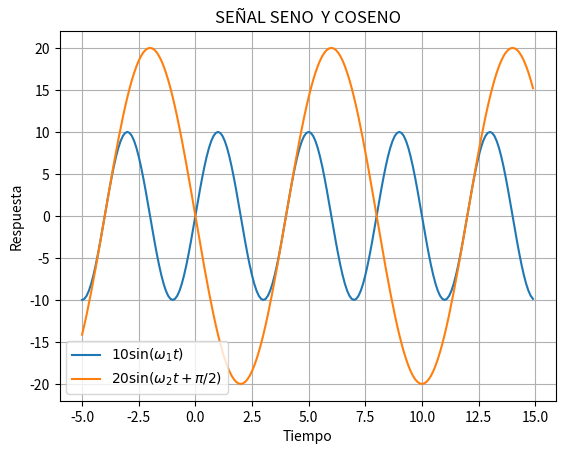

The matplotlib source for this figure:
import numpy as np
import matplotlib.pyplot as mpl

# Esta función genera una señal senoidal
def seno(ts, a, f, theta):
    x = []
    for t in ts:
        x.append(a * np.sin((2 * np.pi * f * t) + theta))
    return x

# Esta función genera una señal cosenoidal
def coseno(ts, a, f, theta):
    x = []
    for t in ts:
        x.append(a * np.cos((2 * np.pi * f * t) + theta))
    return x

# Esta es la función principal del programa
def main(ini, fin, delta):
    ts = np.arange(ini, fin, delta)
    x1 = seno(ts, 10, 0.25, 0)
    x2 = coseno(ts, 20, 0.125, np.pi / 2)
    mpl.plot(ts, x1, label=r'$10\sin (\omega_1 t)$')
    mpl.plot(ts, x2, label=r'$20\sin (\omega_2 t+\pi/2)$')
    mpl.grid()
    mpl.title('SEÑAL SENO  Y COSENO')
    mpl.xlabel('Tiempo')
    mpl.ylabel('Respuesta')
    mpl.legend()
    mpl.savefig('FigEj6.png', format='png', dpi=300)
    mpl.show()

# Este es el punto de entrada al programa
if __name__ == '__main__':
    main(-5, 15, 0.1)
